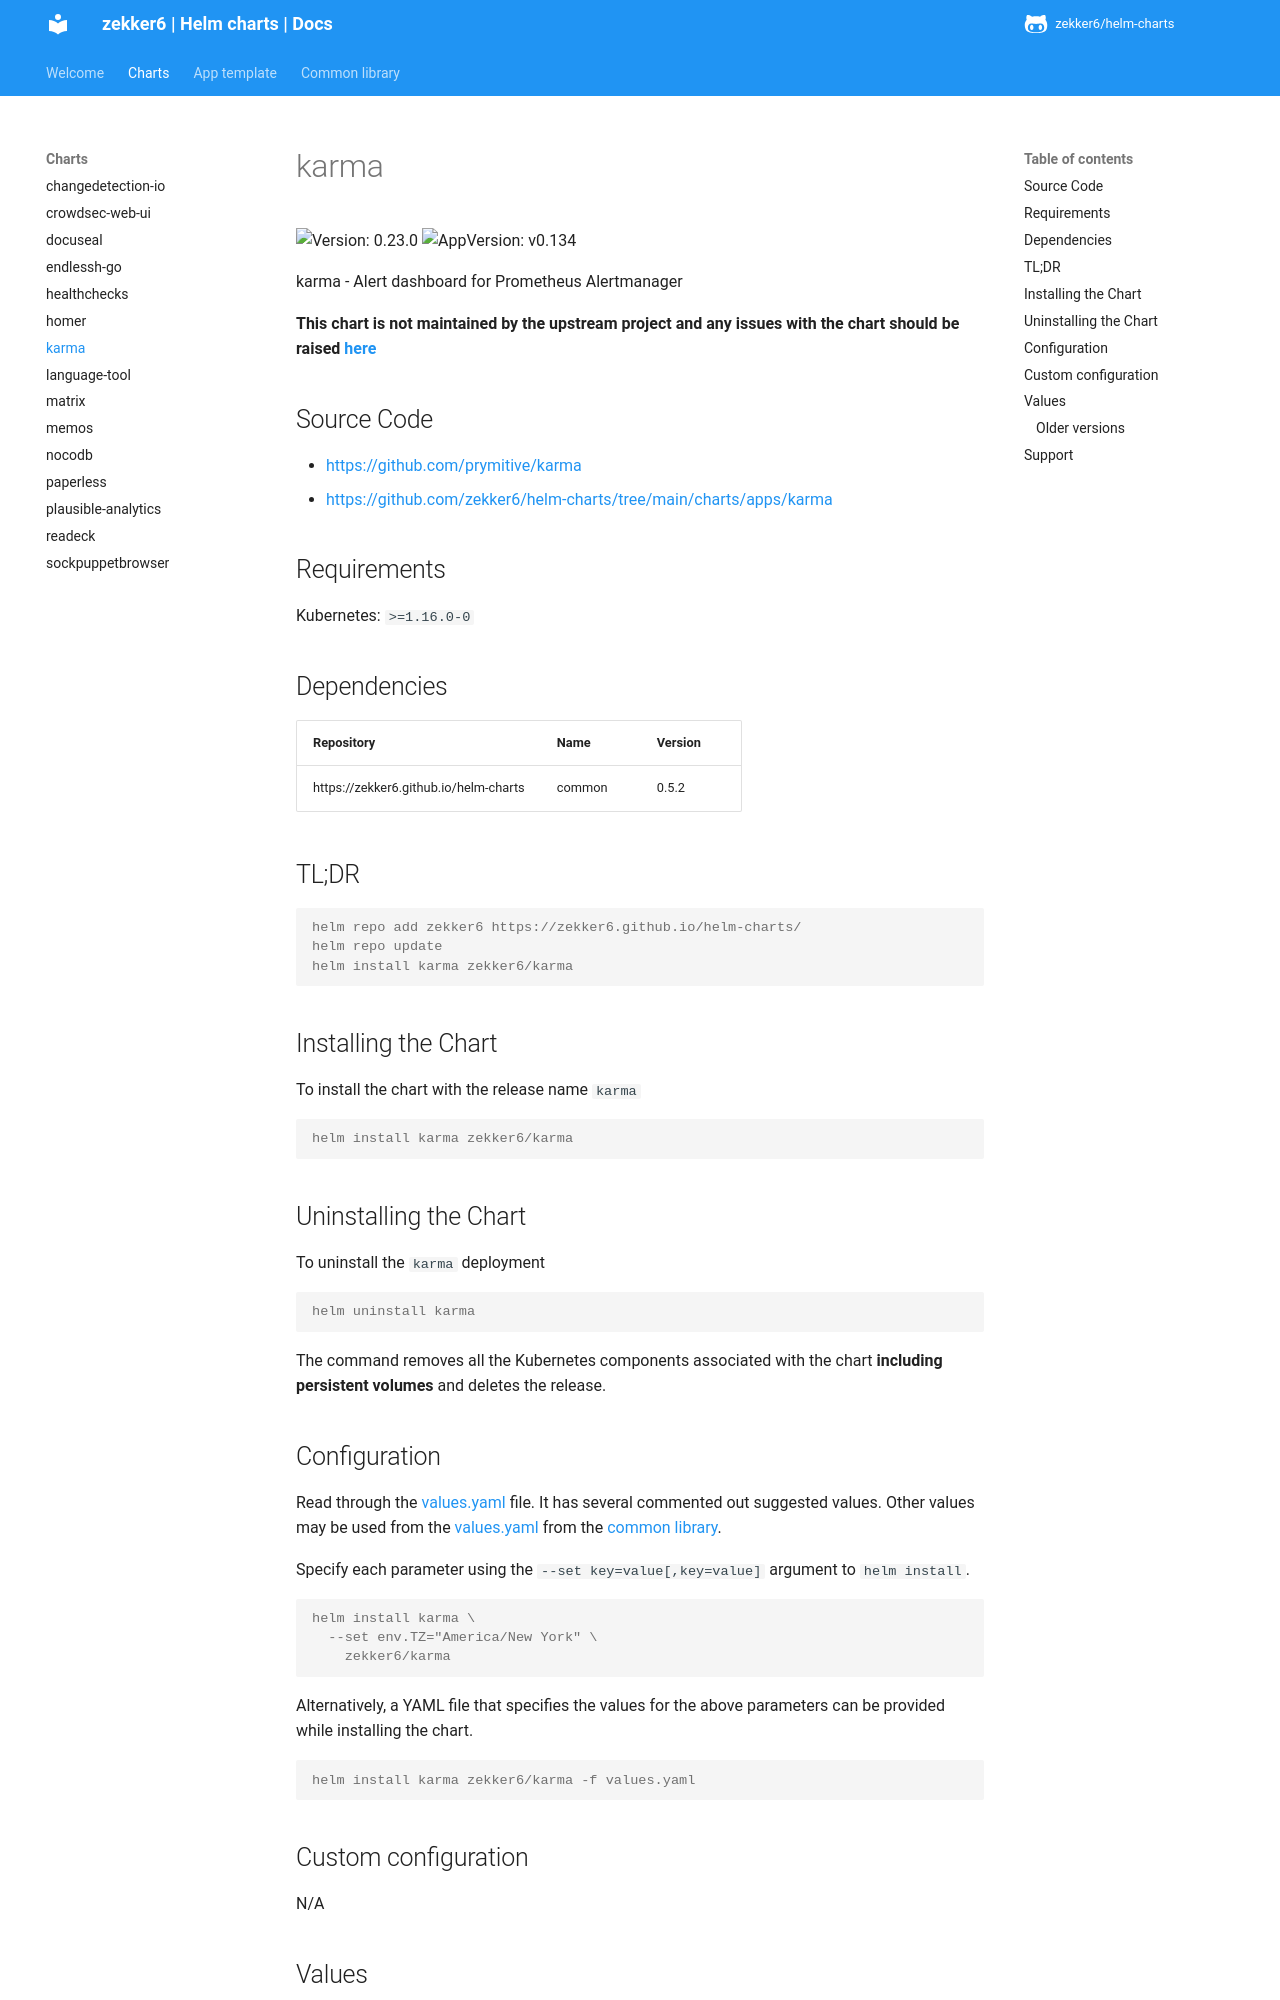

repository: zekker6/helm-charts · page: docs/charts/karma/index.html · generator: mkdocs

# karma

![Version: 0.23.0](https://img.shields.io/badge/Version-0.23.0-informational?style=flat-square) ![AppVersion: v0.134](https://img.shields.io/badge/AppVersion-v0.134-informational?style=flat-square)

karma - Alert dashboard for Prometheus Alertmanager

**This chart is not maintained by the upstream project and any issues with the chart should be raised [here](https://github.com/zekker6/helm-charts/issues/new)**

## Source Code

* <https://github.com/prymitive/karma>
* <https://github.com/zekker6/helm-charts/tree/main/charts/apps/karma>

## Requirements

Kubernetes: `>=1.16.0-0`

## Dependencies

| Repository | Name | Version |
|------------|------|---------|
| https://zekker6.github.io/helm-charts | common | 0.5.2 |

## TL;DR

```console
helm repo add zekker6 https://zekker6.github.io/helm-charts/
helm repo update
helm install karma zekker6/karma
```

## Installing the Chart

To install the chart with the release name `karma`

```console
helm install karma zekker6/karma
```

## Uninstalling the Chart

To uninstall the `karma` deployment

```console
helm uninstall karma
```

The command removes all the Kubernetes components associated with the chart **including persistent volumes** and deletes the release.

## Configuration

Read through the [values.yaml](./values.yaml) file. It has several commented out suggested values.
Other values may be used from the [values.yaml](https://github.com/zekker6/helm-charts/blob/main/charts/library/common/values.yaml) from the [common library](https://github.com/zekker6/helm-charts/blob/main/charts/library/common).

Specify each parameter using the `--set key=value[,key=value]` argument to `helm install`.

```console
helm install karma \
  --set env.TZ="America/New York" \
    zekker6/karma
```

Alternatively, a YAML file that specifies the values for the above parameters can be provided while installing the chart.

```console
helm install karma zekker6/karma -f values.yaml
```

## Custom configuration

N/A
